Photos from the image-classification dataset "light_dataset" in the GitHub repository harishb0401/DT_Batch-10. Its 3 classes are: glare uncertain, oncoming headlight, streetlight.

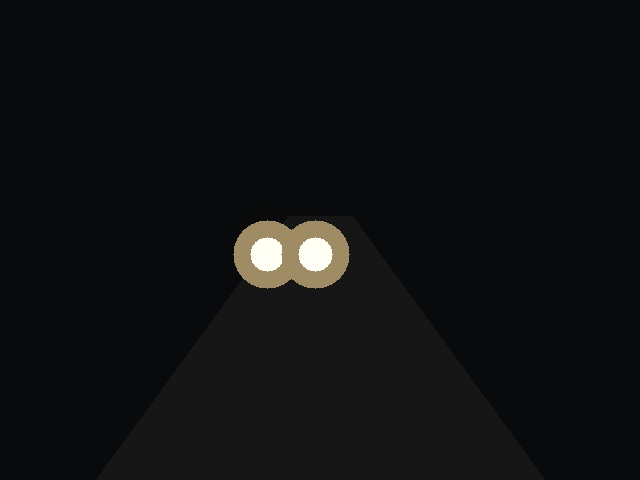
Label: oncoming headlight

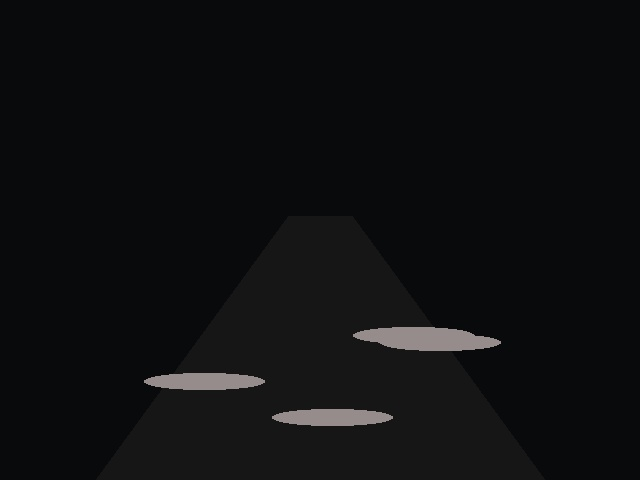
Label: glare uncertain

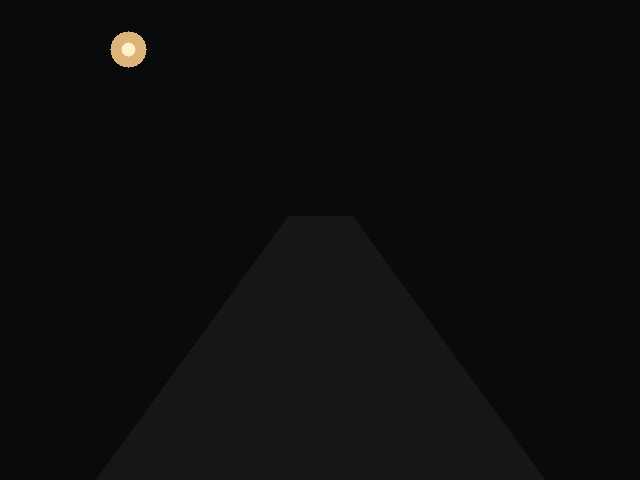
Label: streetlight

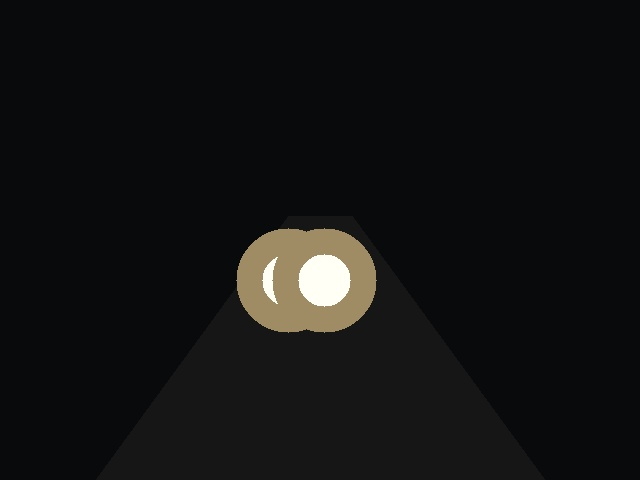
Label: oncoming headlight

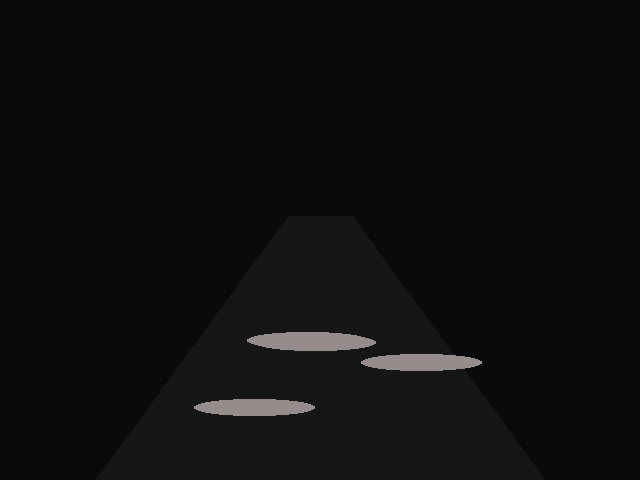
Label: glare uncertain

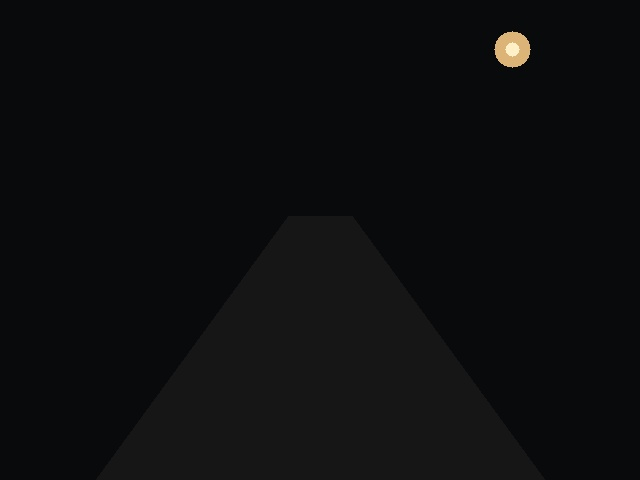
Label: streetlight
